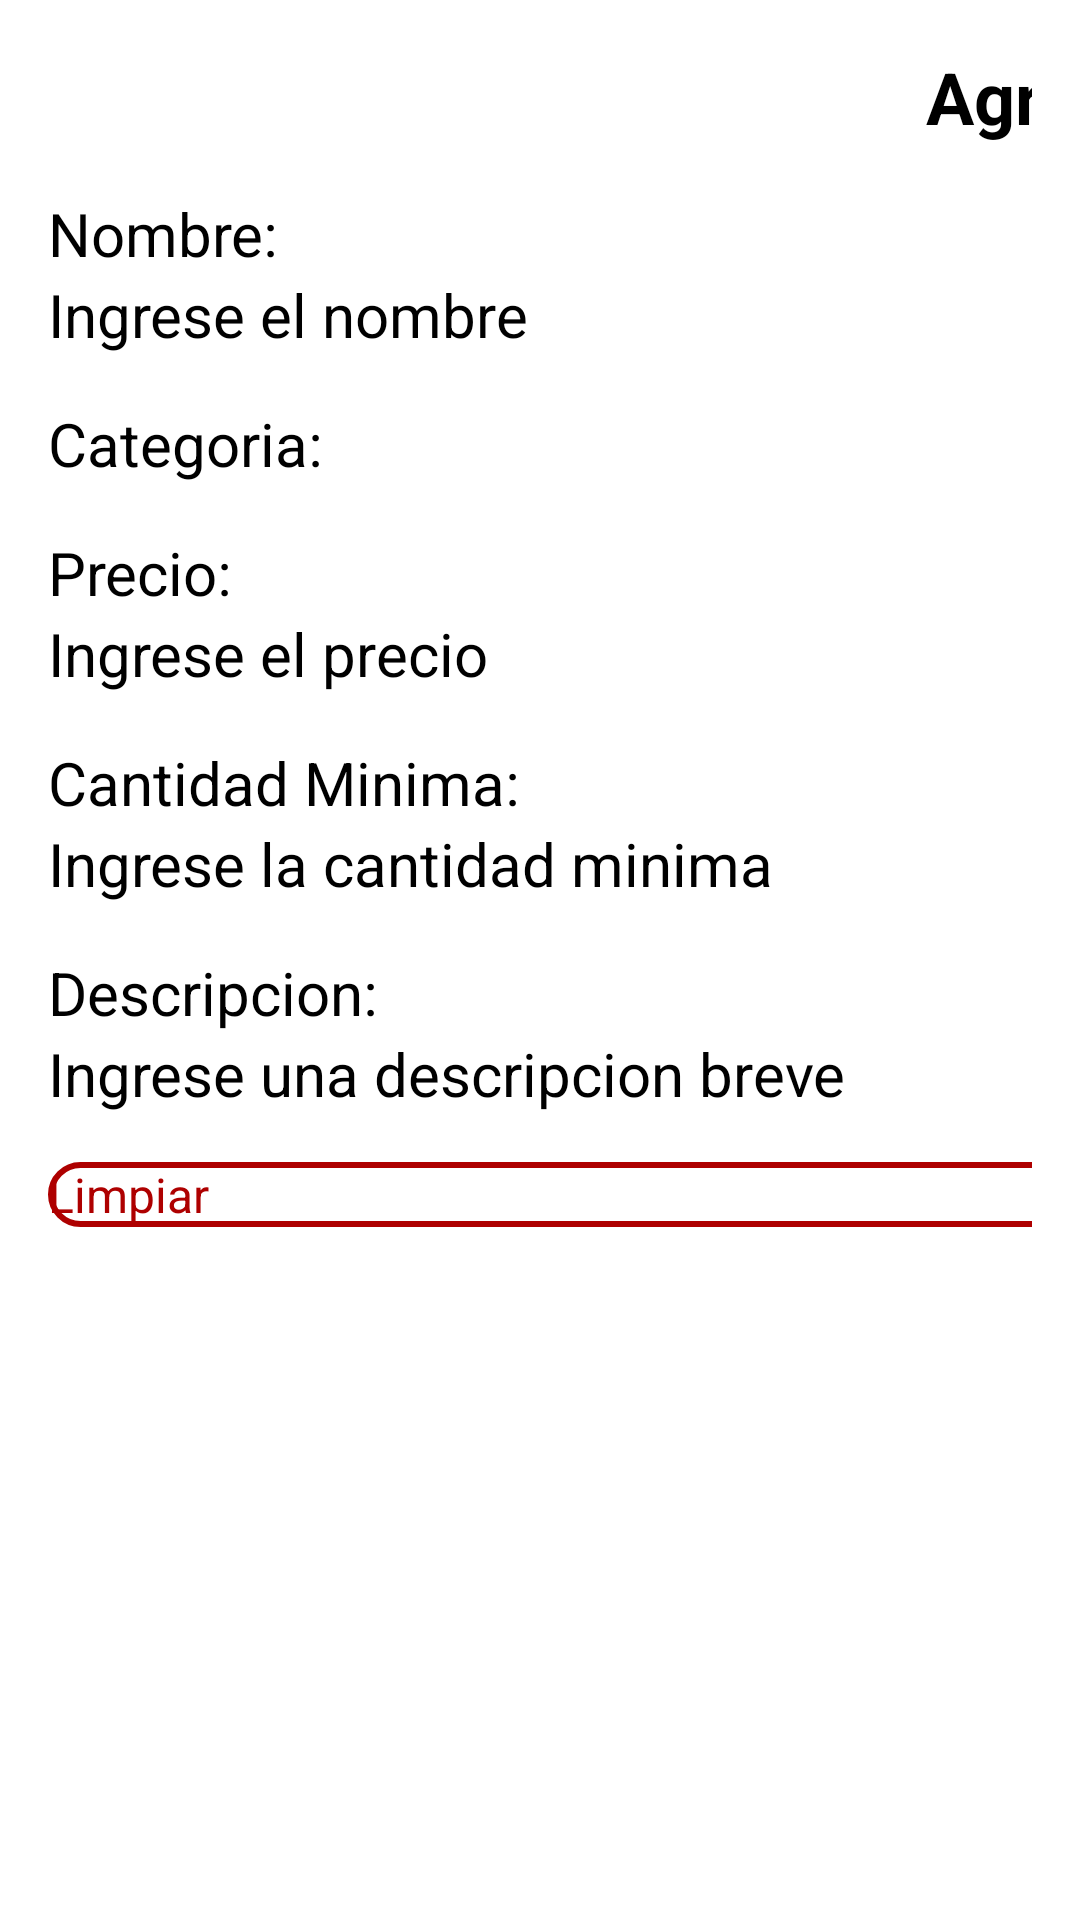

Here is an Android app screen rendered from its layout file. Give the layout XML and the strings, colors and styles it references.
<!-- AndroidManifest.xml: application theme Theme.DonAlonsoPOS -->
<!-- res/layout/fragment_agregar_producto.xml -->
<?xml version="1.0" encoding="utf-8"?>
<LinearLayout xmlns:android="http://schemas.android.com/apk/res/android"
    xmlns:tools="http://schemas.android.com/tools"
    android:layout_width="match_parent"
    android:layout_height="match_parent"
    android:orientation="vertical"
    android:padding="16dp"
    tools:context=".ui.productos.AgregarProducto">

    
    <LinearLayout
        android:layout_width="800dp"
        android:layout_height="match_parent"
        android:orientation="vertical">

        <LinearLayout
            android:layout_width="match_parent"
            android:layout_height="wrap_content"
            android:gravity="center_vertical"
            android:orientation="horizontal">

            <TextView
                android:id="@+id/tvTitulo"
                android:layout_width="match_parent"
                android:layout_height="wrap_content"
                android:layout_weight="1"
                android:text="Agregar Producto"
                android:textAlignment="center"
                android:textSize="24sp"
                android:textStyle="bold" />

            <ImageButton
                android:id="@+id/btnCerrar"
                android:layout_width="wrap_content"
                android:layout_height="match_parent"
                android:layout_weight="0"
                android:background="?android:attr/windowSplashScreenBackground"
                android:contentDescription="Cerrar"
                android:src="@drawable/icono_cerrar" />

        </LinearLayout>

        <LinearLayout
            android:layout_width="match_parent"
            android:layout_height="wrap_content"
            android:layout_marginTop="16dp"
            android:orientation="horizontal">

            
            <LinearLayout
                android:layout_width="0dp"
                android:layout_height="wrap_content"
                android:layout_weight="1"
                android:orientation="vertical">

                <TextView
                    android:id="@+id/tvNombreProducto"
                    android:layout_width="match_parent"
                    android:layout_height="wrap_content"
                    android:text="Nombre:"
                    android:textSize="20sp" />

                <EditText
                    android:id="@+id/etNombreProducto"
                    android:layout_width="match_parent"
                    android:layout_height="wrap_content"
                    android:hint="Ingrese el nombre"
                    android:inputType="text"
                    android:textSize="20sp" />

                <TextView
                    android:id="@+id/tvCategoria"
                    android:layout_width="match_parent"
                    android:layout_height="wrap_content"
                    android:layout_marginTop="16dp"
                    android:text="Categoria:"
                    android:textSize="20sp" />

                <Spinner
                    android:id="@+id/spCategoria"
                    android:layout_width="match_parent"
                    android:layout_height="wrap_content" />

                <TextView
                    android:id="@+id/tvPrecio"
                    android:layout_width="match_parent"
                    android:layout_height="wrap_content"
                    android:layout_marginTop="16dp"
                    android:text="Precio:"
                    android:textSize="20sp" />

                <EditText
                    android:id="@+id/etPrecio"
                    android:layout_width="match_parent"
                    android:layout_height="wrap_content"
                    android:hint="Ingrese el precio"
                    android:inputType="numberDecimal"
                    android:textSize="20sp" />

                <TextView
                    android:id="@+id/tvCantidadMinima"
                    android:layout_width="match_parent"
                    android:layout_height="wrap_content"
                    android:layout_marginTop="16dp"
                    android:text="Cantidad Minima:"
                    android:textSize="20sp" />

                <EditText
                    android:id="@+id/etCantidadMinima"
                    android:layout_width="match_parent"
                    android:layout_height="wrap_content"
                    android:hint="Ingrese la cantidad minima"
                    android:inputType="number"
                    android:textSize="20sp" />

                <TextView
                    android:id="@+id/tvDescripcion"
                    android:layout_width="match_parent"
                    android:layout_height="wrap_content"
                    android:layout_marginTop="16dp"
                    android:text="Descripcion:"
                    android:textSize="20sp" />

                <EditText
                    android:id="@+id/etDescripcion"
                    android:layout_width="match_parent"
                    android:layout_height="wrap_content"
                    android:hint="Ingrese una descripcion breve"
                    android:inputType="text"
                    android:textSize="20sp" />
            </LinearLayout>

            
            <LinearLayout
                android:layout_width="0dp"
                android:layout_height="match_parent"
                android:layout_weight="1"
                android:gravity="center"
                android:orientation="vertical">

                <ImageView
                    android:id="@+id/ivFotoProducto"
                    android:layout_width="match_parent"
                    android:layout_height="250dp"
                    android:layout_weight="1"
                    android:src="@drawable/icono_camara" />

                <LinearLayout
                    android:layout_width="match_parent"
                    android:layout_height="wrap_content"
                    android:layout_weight="1"
                    android:gravity="center_horizontal"
                    android:orientation="horizontal">

                    <Button
                        android:id="@+id/btnTomarFoto"
                        android:layout_width="wrap_content"
                        android:layout_height="wrap_content"
                        android:text="Tomar Foto"
                        android:textSize="16sp" />

                    <Button
                        android:id="@+id/btnSeleccionarImagen"
                        android:layout_width="wrap_content"
                        android:layout_height="wrap_content"
                        android:layout_marginStart="8dp"
                        android:text="Seleccionar Imagen"
                        android:textSize="16sp" />
                </LinearLayout>
            </LinearLayout>
        </LinearLayout>

        <LinearLayout
            android:layout_width="match_parent"
            android:layout_height="wrap_content"
            android:layout_marginTop="16dp"
            android:gravity="center"
            android:orientation="horizontal">

            <Button
                android:id="@+id/btnLimpiar"
                android:layout_width="match_parent"
                android:layout_height="wrap_content"
                android:layout_marginEnd="50dp"
                android:layout_weight="1"
                android:background="@drawable/btn_secundary"
                android:text="Limpiar"
                android:textColor="@color/red"
                android:textSize="16sp" />

            <Button
                android:id="@+id/btnGuardar"
                android:layout_width="match_parent"
                android:layout_height="wrap_content"
                android:layout_weight="1"
                android:background="@drawable/btn_primary"
                android:text="Guardar"
                android:textColor="@color/white"
                android:textSize="16sp"
                android:textStyle="bold" />
        </LinearLayout>
    </LinearLayout>

    

    
</LinearLayout>
<!-- resources referenced by this layout -->
<resources>
  <color name="red">#ae0000</color>
  <color name="white">#FFFFFFFF</color>
  <!-- drawable btn_primary (drawable) -->
  <?xml version="1.0" encoding="utf-8"?>
  <shape android:shape="rectangle" xmlns:android="http://schemas.android.com/apk/res/android">
  
      <solid android:color="@color/red"/>
      <corners android:radius="20dp"/>
  
  </shape>
  <!-- drawable btn_secundary (drawable) -->
  <?xml version="1.0" encoding="utf-8"?>
  <shape android:shape="rectangle" xmlns:android="http://schemas.android.com/apk/res/android">
  
      <solid android:color="@color/white"/>
      <stroke
          android:width="2dp"
          android:color="@color/red" /> 
      <corners android:radius="20dp" /> 
  
  </shape>
  <!-- drawable icono_camara (drawable) -->
  <vector xmlns:android="http://schemas.android.com/apk/res/android" android:height="24dp" android:tint="#80000000" android:viewportHeight="24" android:viewportWidth="24" android:width="24dp">
        
      <path android:fillColor="@android:color/white" android:pathData="M12,12m-3.2,0a3.2,3.2 0,1 1,6.4 0a3.2,3.2 0,1 1,-6.4 0"/>
        
      <path android:fillColor="@android:color/white" android:pathData="M9,2L7.17,4L4,4c-1.1,0 -2,0.9 -2,2v12c0,1.1 0.9,2 2,2h16c1.1,0 2,-0.9 2,-2L22,6c0,-1.1 -0.9,-2 -2,-2h-3.17L15,2L9,2zM12,17c-2.76,0 -5,-2.24 -5,-5s2.24,-5 5,-5 5,2.24 5,5 -2.24,5 -5,5z"/>
      
  </vector>
  <!-- drawable icono_cerrar (drawable) -->
  <vector xmlns:android="http://schemas.android.com/apk/res/android" android:height="24dp" android:tint="@color/red" android:viewportHeight="24" android:viewportWidth="24" android:width="24dp">
        
      <path android:fillColor="@android:color/white" android:pathData="M19,6.41L17.59,5 12,10.59 6.41,5 5,6.41 10.59,12 5,17.59 6.41,19 12,13.41 17.59,19 19,17.59 13.41,12z"/>
      
  </vector>
  <style name="Theme.DonAlonsoPOS" parent="Base.Theme.DonAlonsoPOS" />
  <style name="Base.Theme.DonAlonsoPOS" parent="Theme.AppCompat.Light.NoActionBar">
          
          <item name="colorPrimary">@color/red</item>
      </style>
</resources>
